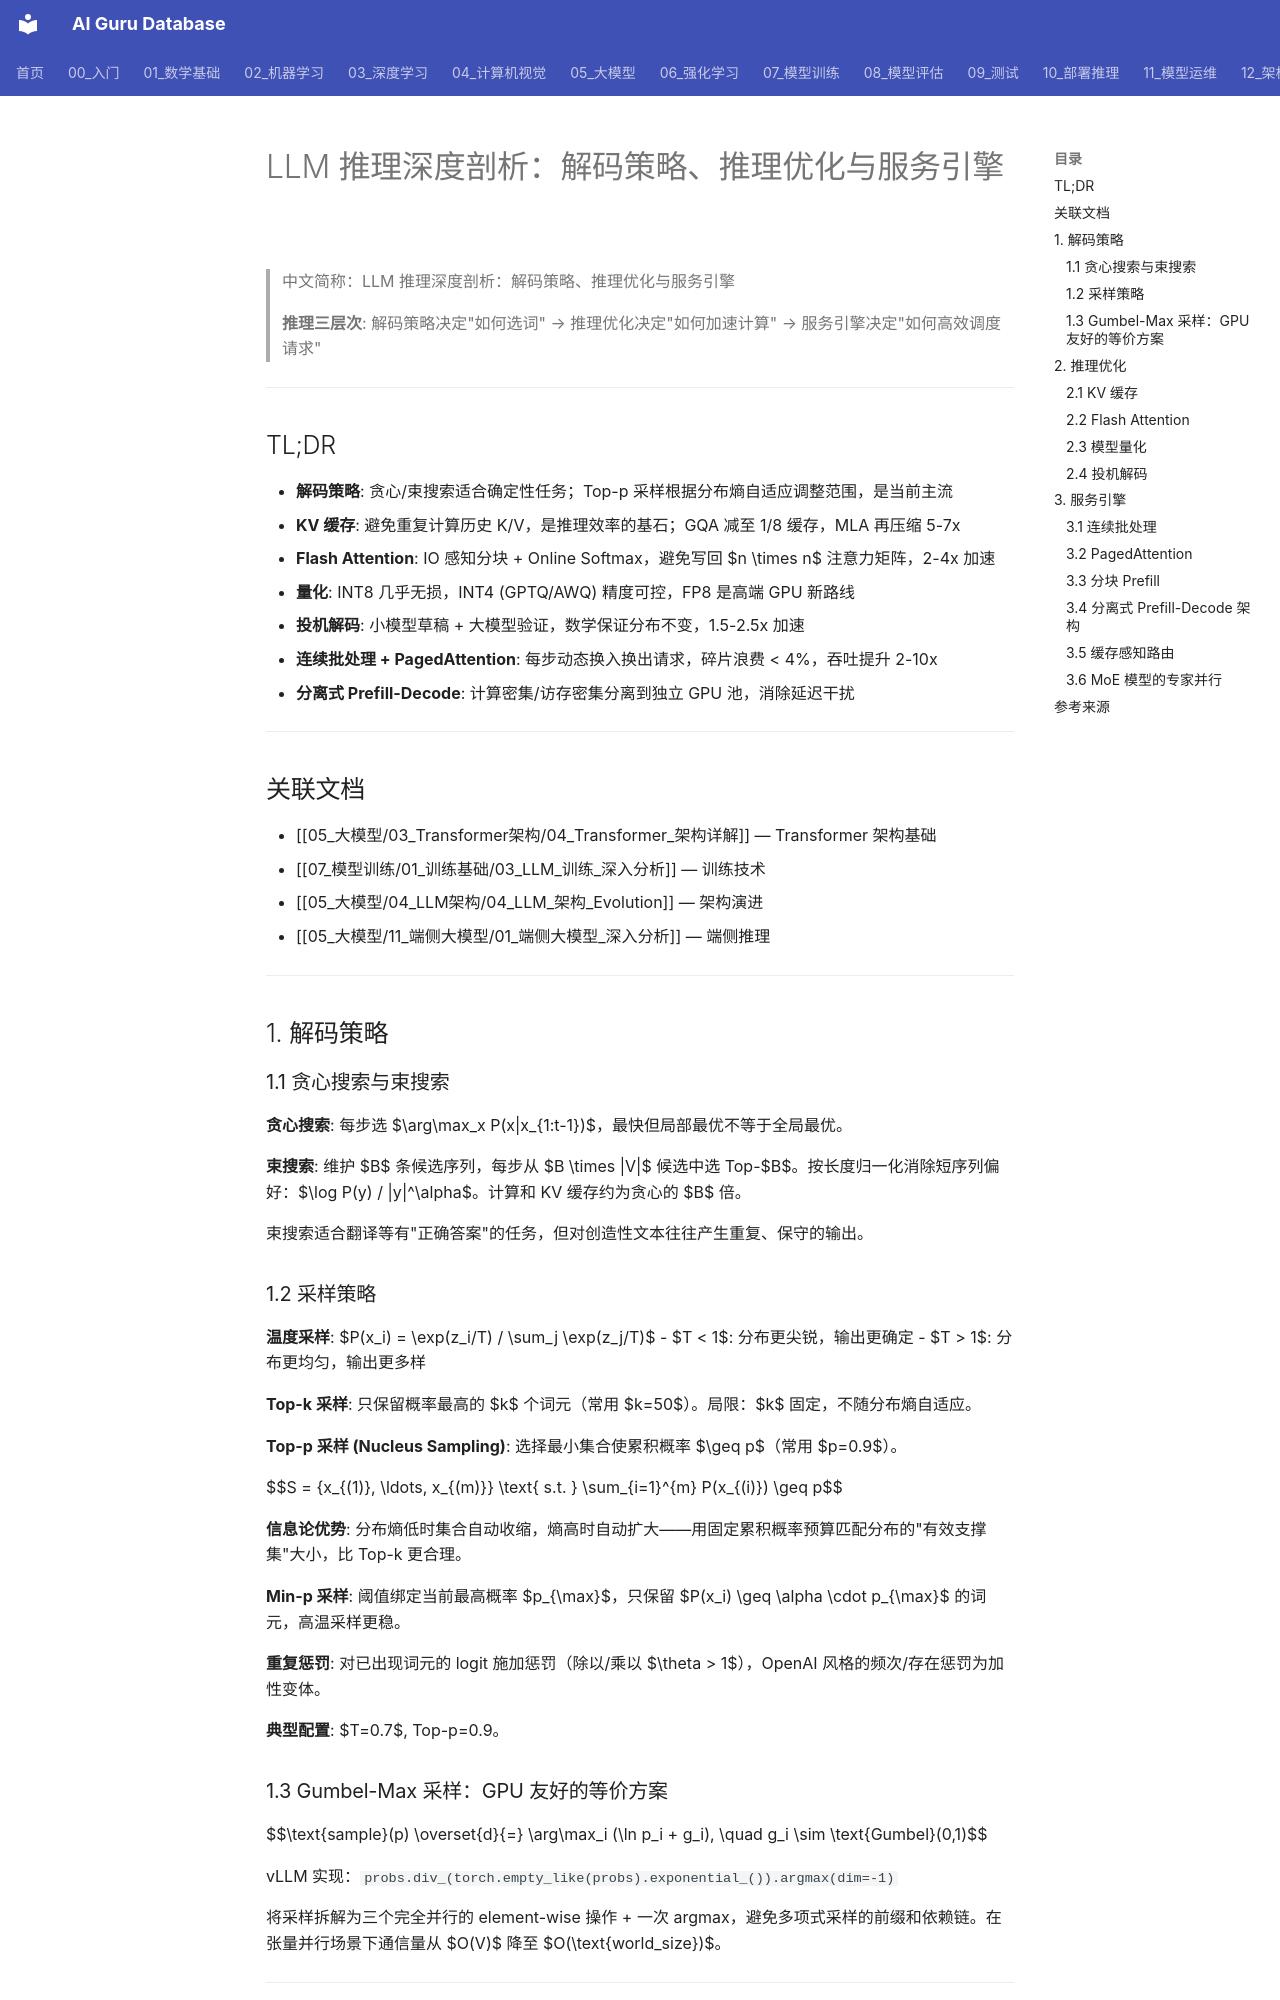

repository: ai-guru-global/ai-guru-database · page: 10_部署推理/03_推理优化/02_LLM推理_深入分析/index.html · generator: mkdocs

---
title: "LLM 推理深度剖析：解码策略、推理优化与服务引擎"
category: 05-nlp-llms
tags: ["decoding", "greedy-search", "beam-search", "sampling", "temperature", "top-p", "kv-cache", "flash-attention", "quantization", "speculative-decoding", "continuous-batching", "PagedAttention", "disaggregated-serving", "prefill-decode"]
summary: "> 系统覆盖 LLM 推理全链路：解码策略（贪心/束搜索/温度/Top-k/Top-p/Gumbel-Max）、推理优化（KV 缓存/GQA/MLA/Flash Attention/量化/投机解码）、服务引擎（连续批处理/PagedAttention/分离式 Prefill-Decode）。"
source: "来源/yeasy/llm_internals/ (Ch9-11)"
created: 2026-06-17
updated: 2026-06-17
tier: supporting
aliases:
  - "Llm Inference Deep Dive"
  - "LLM Inference Deep Dive"
  - LLM_Inference_Deep_Dive
sources: []

name_zh: "LLM 推理深度剖析：解码策略、推理优化与服务引擎"
---
# LLM 推理深度剖析：解码策略、推理优化与服务引擎

> 中文简称：LLM 推理深度剖析：解码策略、推理优化与服务引擎

> **推理三层次**: 解码策略决定"如何选词" → 推理优化决定"如何加速计算" → 服务引擎决定"如何高效调度请求"

---

## TL;DR

- **解码策略**: 贪心/束搜索适合确定性任务；Top-p 采样根据分布熵自适应调整范围，是当前主流
- **KV 缓存**: 避免重复计算历史 K/V，是推理效率的基石；GQA 减至 1/8 缓存，MLA 再压缩 5-7x
- **Flash Attention**: IO 感知分块 + Online Softmax，避免写回 $n \times n$ 注意力矩阵，2-4x 加速
- **量化**: INT8 几乎无损，INT4 (GPTQ/AWQ) 精度可控，FP8 是高端 GPU 新路线
- **投机解码**: 小模型草稿 + 大模型验证，数学保证分布不变，1.5-2.5x 加速
- **连续批处理 + PagedAttention**: 每步动态换入换出请求，碎片浪费 < 4%，吞吐提升 2-10x
- **分离式 Prefill-Decode**: 计算密集/访存密集分离到独立 GPU 池，消除延迟干扰

---

## 关联文档

- [[05_大模型/03_Transformer架构/04_Transformer_架构详解]] — Transformer 架构基础
- [[07_模型训练/01_训练基础/03_LLM_训练_深入分析]] — 训练技术
- [[05_大模型/04_LLM架构/04_LLM_架构_Evolution]] — 架构演进
- [[05_大模型/11_端侧大模型/01_端侧大模型_深入分析]] — 端侧推理

---

## 1. 解码策略

### 1.1 贪心搜索与束搜索

**贪心搜索**: 每步选 $\arg\max_x P(x|x_{1:t-1})$，最快但局部最优不等于全局最优。

**束搜索**: 维护 $B$ 条候选序列，每步从 $B \times |V|$ 候选中选 Top-$B$。按长度归一化消除短序列偏好：$\log P(y) / |y|^\alpha$。计算和 KV 缓存约为贪心的 $B$ 倍。

束搜索适合翻译等有"正确答案"的任务，但对创造性文本往往产生重复、保守的输出。
